Labelled photos from "dataset", an image-classification folder in ankemsaichaitanya/signlang_Detection. The possible labels are: hello, I love you, please, sorry, thanks, yes.

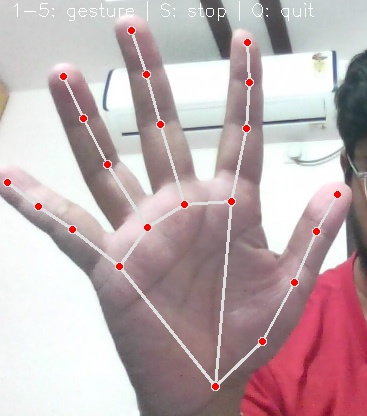
Label: hello

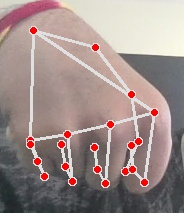
Label: yes

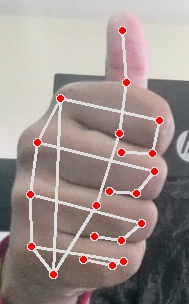
Label: thanks

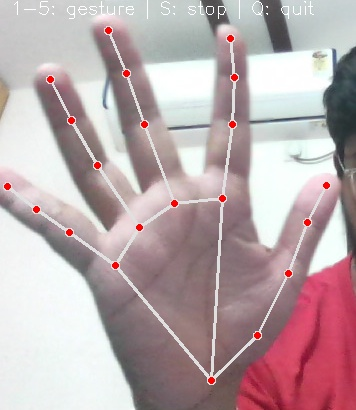
Label: hello

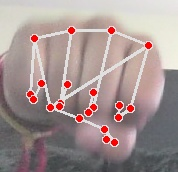
Label: yes

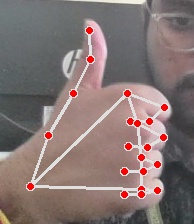
Label: thanks
